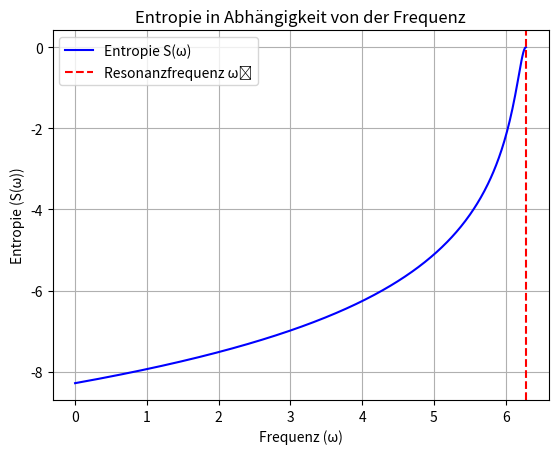

Reproduce this figure in Python.
import numpy as np
import matplotlib.pyplot as plt

# Parameter
k_B = 1  # Boltzmann-Konstante (vereinfacht)
alpha = 1  # Konstante für die Entropieberechnung
A = 1  # Amplitude der Resonanz
omega_0 = 2 * np.pi  # Resonanzfrequenz (z.B. 1 Hz)
gamma = 0.1  # Breite der Resonanz

# Funktion für die Resonanzenergie
def E_resonance(omega):
    return A / (1 + ((omega - omega_0) / gamma) ** 2)

# Funktion für die Entropie
def entropy(omega):
    E = E_resonance(omega)
    return k_B * alpha * np.log(E)

# Frequenzbereich
omega_values = np.linspace(0, 2 * np.pi, 500)

# Entropie berechnen
entropy_values = np.array([entropy(omega) for omega in omega_values])

# Plot der Entropie in Abhängigkeit von der Frequenz
plt.plot(omega_values, entropy_values, label="Entropie S(ω)", color='b')
plt.axvline(omega_0, color='r', linestyle='--', label="Resonanzfrequenz ω₀")
plt.xlabel('Frequenz (ω)')
plt.ylabel('Entropie (S(ω))')
plt.title('Entropie in Abhängigkeit von der Frequenz')
plt.legend()
plt.grid(True)
plt.show()
